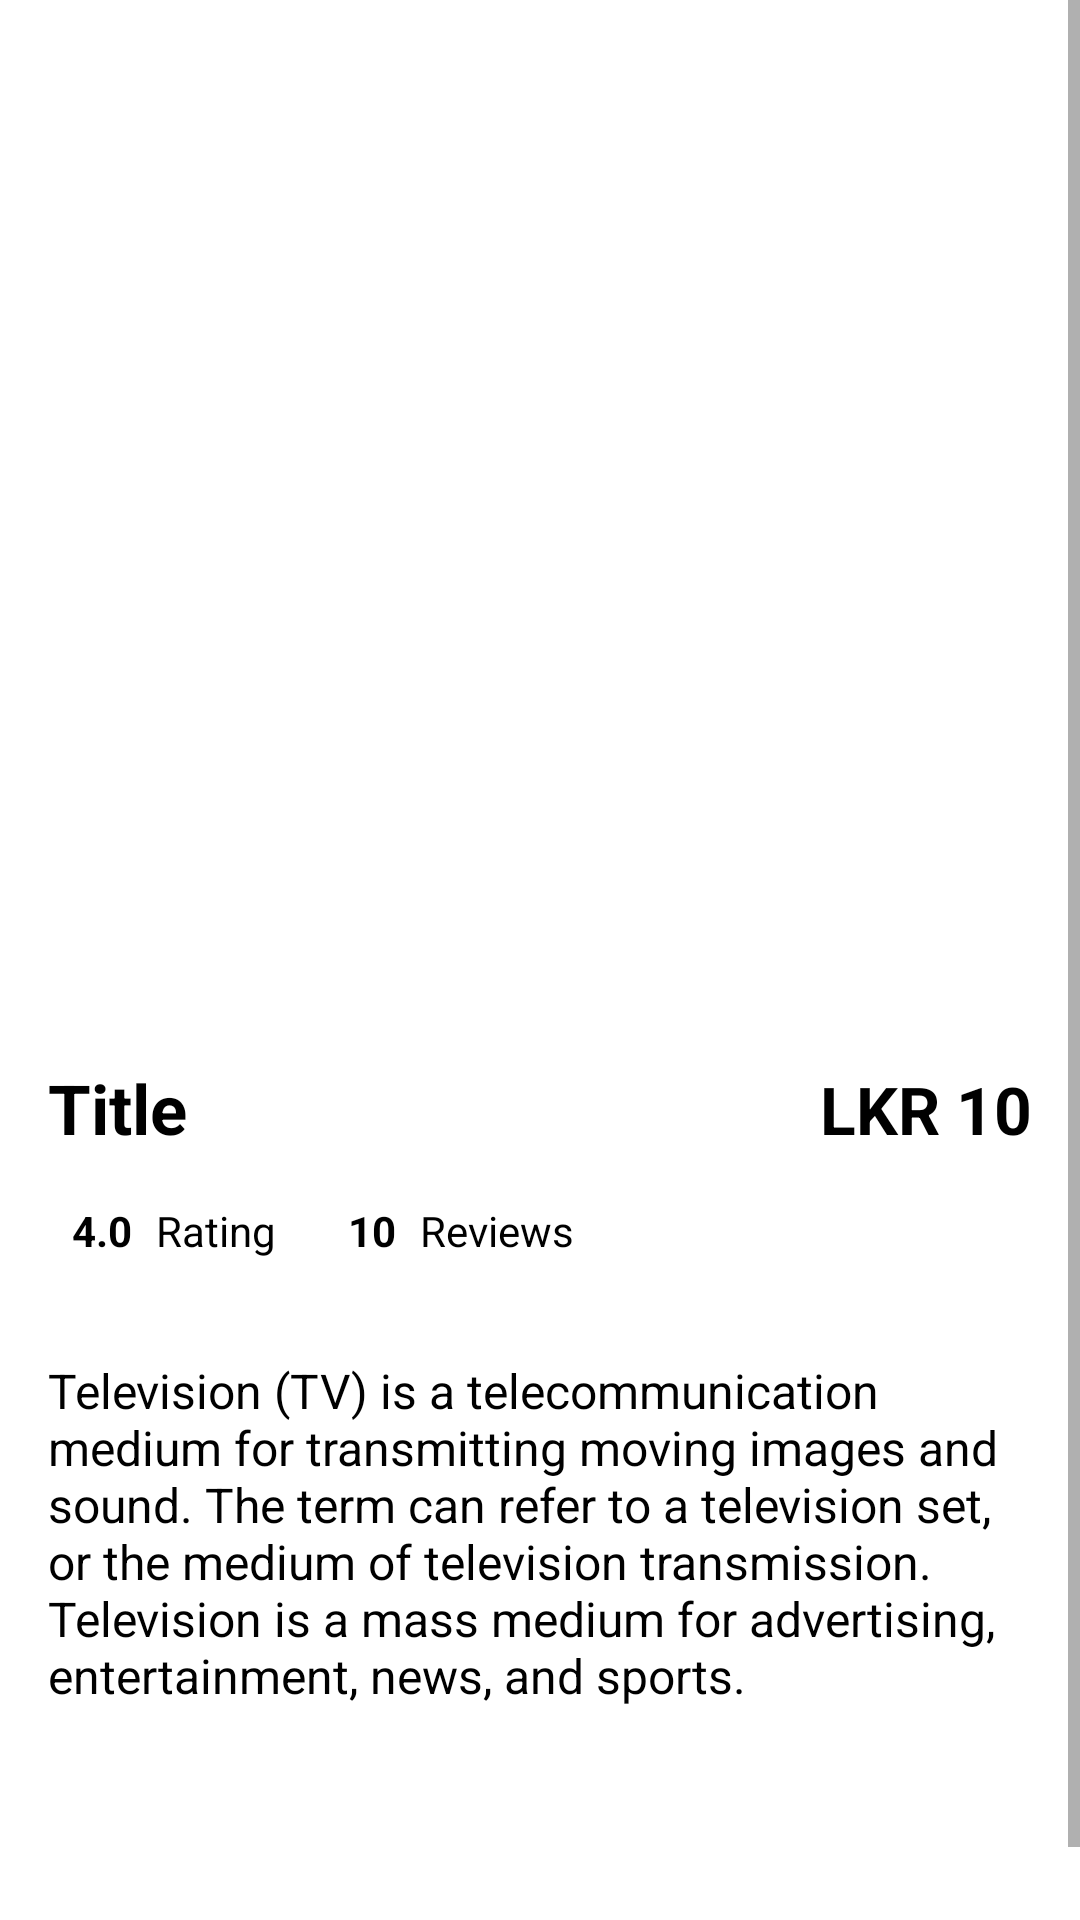

Layout XML and referenced resources for this Android screen:
<!-- AndroidManifest.xml: application theme Theme.CtagApp -->
<!-- res/layout/activity_detail.xml -->
<?xml version="1.0" encoding="utf-8"?>
<androidx.constraintlayout.widget.ConstraintLayout xmlns:android="http://schemas.android.com/apk/res/android"
    xmlns:app="http://schemas.android.com/apk/res-auto"
    xmlns:tools="http://schemas.android.com/tools"
    android:layout_width="match_parent"
    android:layout_height="match_parent"
    tools:context=".Activity.DetailActivity">

    <ScrollView
        android:layout_width="match_parent"
        android:layout_height="match_parent">

        <LinearLayout
            android:layout_width="match_parent"
            android:layout_height="wrap_content"
            android:orientation="vertical" >

            <androidx.constraintlayout.widget.ConstraintLayout
                android:layout_width="match_parent"
                android:layout_height="match_parent">

                <ImageView
                    android:id="@+id/backBtn"
                    android:layout_width="wrap_content"
                    android:layout_height="wrap_content"
                    android:layout_marginStart="16dp"
                    android:layout_marginTop="16dp"
                    android:padding="8dp"
                    app:layout_constraintStart_toStartOf="parent"
                    app:layout_constraintTop_toTopOf="parent"
                    tools:srcCompat="@drawable/arrow" />

                <ImageView
                    android:id="@+id/imageView14"
                    android:layout_width="wrap_content"
                    android:layout_height="wrap_content"
                    android:layout_marginEnd="16dp"
                    app:layout_constraintBottom_toBottomOf="@+id/backBtn"
                    app:layout_constraintEnd_toEndOf="parent"
                    app:layout_constraintTop_toTopOf="@+id/backBtn"
                    tools:srcCompat="@drawable/bookmark" />

                <ImageView
                    android:id="@+id/imageView15"
                    android:layout_width="wrap_content"
                    android:layout_height="wrap_content"
                    android:layout_marginEnd="8dp"
                    app:layout_constraintBottom_toBottomOf="@+id/imageView14"
                    app:layout_constraintEnd_toStartOf="@+id/imageView14"
                    app:layout_constraintTop_toTopOf="@+id/imageView14"
                    tools:srcCompat="@drawable/share" />

                <View
                    android:id="@+id/view2"
                    android:layout_width="0dp"
                    android:layout_height="290dp"
                    android:layout_margin="16dp"
                    android:layout_marginStart="16dp"
                    android:background="@drawable/gray_background"
                    app:layout_constraintEnd_toEndOf="parent"
                    app:layout_constraintStart_toStartOf="parent"
                    app:layout_constraintTop_toBottomOf="@+id/backBtn" />

                <ImageView
                    android:id="@+id/itemPic"
                    android:layout_width="0dp"
                    android:layout_height="270dp"
                    android:layout_margin="16dp"
                    android:scaleType="centerCrop"
                    app:layout_constraintBottom_toBottomOf="@+id/view2"
                    app:layout_constraintEnd_toEndOf="@+id/view2"
                    app:layout_constraintStart_toStartOf="@+id/view2"
                    app:layout_constraintTop_toTopOf="@+id/view2"
                    tools:srcCompat="@drawable/item_4" />

                <LinearLayout
                    android:id="@+id/linearLayout"
                    android:layout_width="match_parent"
                    android:layout_height="wrap_content"
                    android:layout_marginStart="16dp"
                    android:layout_marginTop="16dp"
                    android:layout_marginEnd="16dp"
                    android:orientation="horizontal"
                    app:layout_constraintEnd_toEndOf="parent"
                    app:layout_constraintStart_toStartOf="parent"
                    app:layout_constraintTop_toBottomOf="@+id/view2">

                    <TextView
                        android:id="@+id/titleTxt"
                        android:layout_width="wrap_content"
                        android:layout_height="wrap_content"
                        android:layout_weight="1"
                        android:text="Title"
                        android:textColor="@color/black"
                        android:textSize="23dp"
                        android:textStyle="bold" />

                    <TextView
                        android:id="@+id/priceTxt"
                        android:layout_width="wrap_content"
                        android:layout_height="wrap_content"
                        android:text="LKR 10"
                        android:textColor="@color/black"
                        android:textSize="22sp"
                        android:textStyle="bold" />
                </LinearLayout>

            </androidx.constraintlayout.widget.ConstraintLayout>

            <LinearLayout
                android:layout_width="match_parent"
                android:layout_height="match_parent"
                android:layout_marginStart="16dp"
                android:layout_marginEnd="16dp"
                android:layout_marginTop="16dp"
                android:layout_marginBottom="16dp"
                android:orientation="horizontal"
                app:layout_constraintTop_toBottomOf="parent">

                <ImageView
                    android:id="@+id/imageView17"
                    android:layout_width="wrap_content"
                    android:layout_height="wrap_content"
                    tools:srcCompat="@drawable/star" />

                <TextView
                    android:id="@+id/scoreTxt"
                    android:layout_marginStart="8dp"
                    android:layout_width="wrap_content"
                    android:layout_height="wrap_content"
                    android:text="4.0"
                    android:textStyle="bold"
                    android:textColor="@color/black"/>

                <TextView
                    android:id="@+id/textView23"
                    android:layout_width="wrap_content"
                    android:layout_height="wrap_content"
                    android:layout_marginStart="8dp"
                    android:textColor="@color/black"
                    android:text="Rating" />

                <ImageView
                    android:id="@+id/imageView18"
                    android:layout_width="wrap_content"
                    android:layout_height="wrap_content"
                    android:layout_marginStart="16dp"
                    tools:srcCompat="@drawable/review" />

                <TextView
                    android:id="@+id/reviewTxt"
                    android:layout_width="wrap_content"
                    android:layout_height="wrap_content"
                    android:text="10"
                    android:textColor="@color/black"
                    android:layout_marginStart="8dp"
                    android:textStyle="bold"/>

                <TextView
                    android:id="@+id/textView25"
                    android:layout_width="wrap_content"
                    android:layout_height="wrap_content"
                    android:text="Reviews"
                    android:textColor="@color/black"
                    android:layout_marginStart="8dp"/>
            </LinearLayout>

            <View
                android:id="@+id/view3"
                android:layout_width="match_parent"
                android:layout_height="1dp"
                android:background="@drawable/gray_background"/>

            <TextView
                android:id="@+id/descriptionTxt"
                android:layout_width="match_parent"
                android:layout_height="wrap_content"
                android:layout_margin="16dp"
                android:textColor="@color/black"
                android:textSize="16dp"
                android:text="Television (TV) is a telecommunication medium for transmitting moving images and sound. The term can refer to a television set, or the medium of television transmission. Television is a mass medium for advertising, entertainment, news, and sports." />

            <androidx.appcompat.widget.AppCompatButton
                android:id="@+id/addToCartBtn"
                style="@android:style/Widget.Button"
                android:layout_margin="16dp"
                android:layout_width="match_parent"
                android:layout_height="wrap_content"
                android:background="@drawable/green_btn"
                android:text="Buy now"
                android:textColor="@color/white"
                android:textSize="18dp"/>

        </LinearLayout>
    </ScrollView>
</androidx.constraintlayout.widget.ConstraintLayout>
<!-- resources referenced by this layout -->
<resources>
  <color name="black">#FF000000</color>
  <color name="white">#FFFFFFFF</color>
  <style name="Theme.CtagApp" parent="Base.Theme.CtagApp" />
  <style name="Base.Theme.CtagApp" parent="Theme.MaterialComponents.DayNight.NoActionBar">
          
          
      </style>
</resources>
